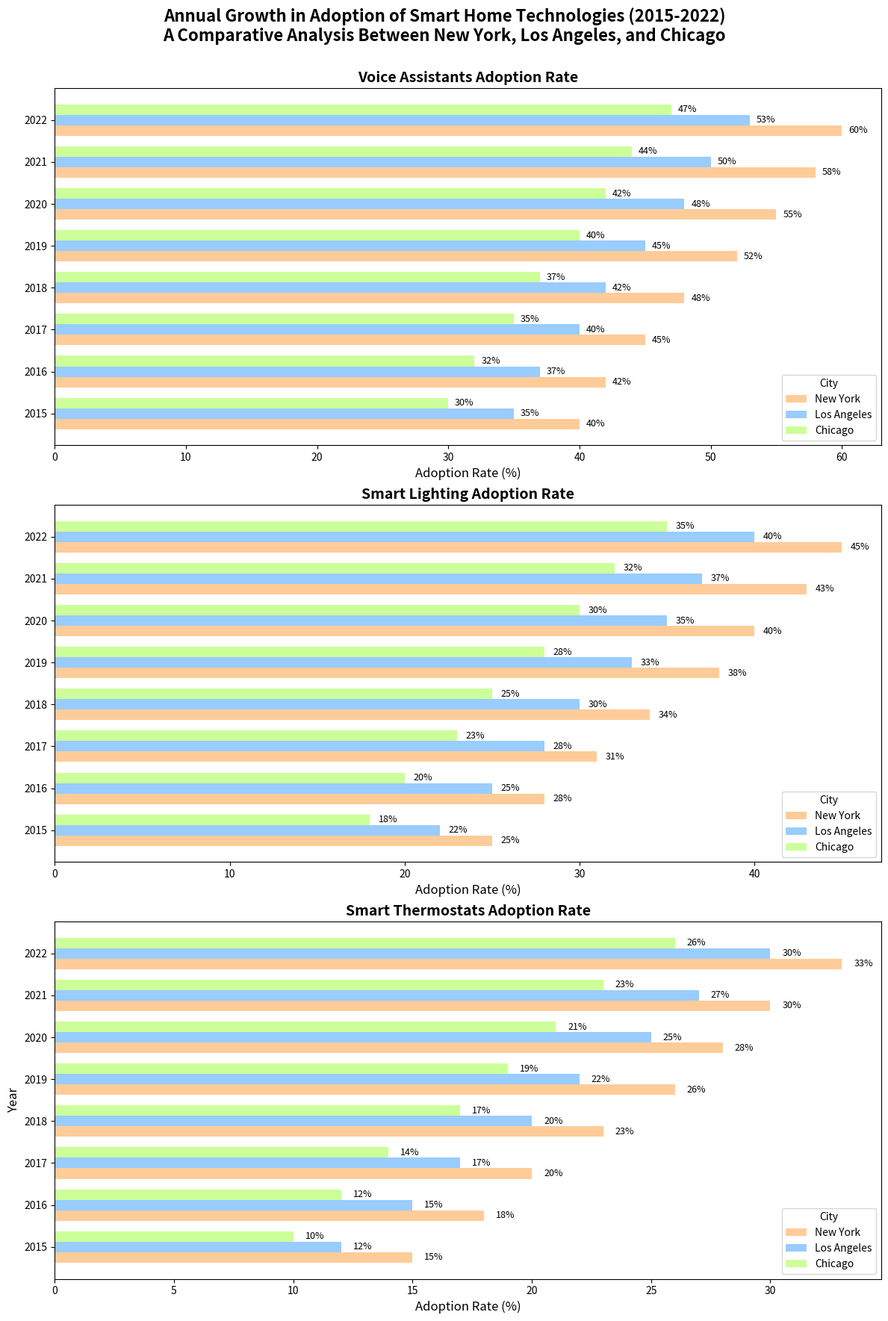

Reproduce this figure in Python.
import matplotlib.pyplot as plt
import numpy as np

years = np.arange(2015, 2023)
cities = ['New York', 'Los Angeles', 'Chicago']

voice_assistants = np.array([
    [40, 42, 45, 48, 52, 55, 58, 60],
    [35, 37, 40, 42, 45, 48, 50, 53],
    [30, 32, 35, 37, 40, 42, 44, 47]
])

smart_lighting = np.array([
    [25, 28, 31, 34, 38, 40, 43, 45],
    [22, 25, 28, 30, 33, 35, 37, 40],
    [18, 20, 23, 25, 28, 30, 32, 35]
])

smart_thermostats = np.array([
    [15, 18, 20, 23, 26, 28, 30, 33],
    [12, 15, 17, 20, 22, 25, 27, 30],
    [10, 12, 14, 17, 19, 21, 23, 26]
])

fig, axs = plt.subplots(3, 1, figsize=(12, 18), sharey=True)

bar_width = 0.25
position = np.arange(len(years))
new_colors = ['#ffcc99', '#99ccff', '#ccff99']  # Changed color set
titles = ['Voice Assistants Adoption Rate', 'Smart Lighting Adoption Rate', 'Smart Thermostats Adoption Rate']

for i, data in enumerate([voice_assistants, smart_lighting, smart_thermostats]):
    city1 = axs[i].barh(position - bar_width, data[0], bar_width, label=cities[0], color=new_colors[0])
    city2 = axs[i].barh(position, data[1], bar_width, label=cities[1], color=new_colors[1])
    city3 = axs[i].barh(position + bar_width, data[2], bar_width, label=cities[2], color=new_colors[2])
    
    for bar in city1 + city2 + city3:
        xval = bar.get_width()
        axs[i].text(xval + 0.5, bar.get_y() + bar.get_height()/2.0, f"{xval}%", va='center', fontsize=9)

    axs[i].set_title(titles[i], fontsize=14, fontweight='bold')
    axs[i].set_xlabel('Adoption Rate (%)', fontsize=12)
    axs[i].legend(title='City', fontsize=10, loc='lower right')

axs[-1].set_yticks(position)
axs[-1].set_yticklabels(years)
axs[-1].set_ylabel('Year', fontsize=12)

plt.tight_layout()
fig.suptitle('Annual Growth in Adoption of Smart Home Technologies (2015-2022)\nA Comparative Analysis Between New York, Los Angeles, and Chicago',
             fontsize=16, fontweight='bold')
fig.subplots_adjust(top=0.92)

plt.show()
